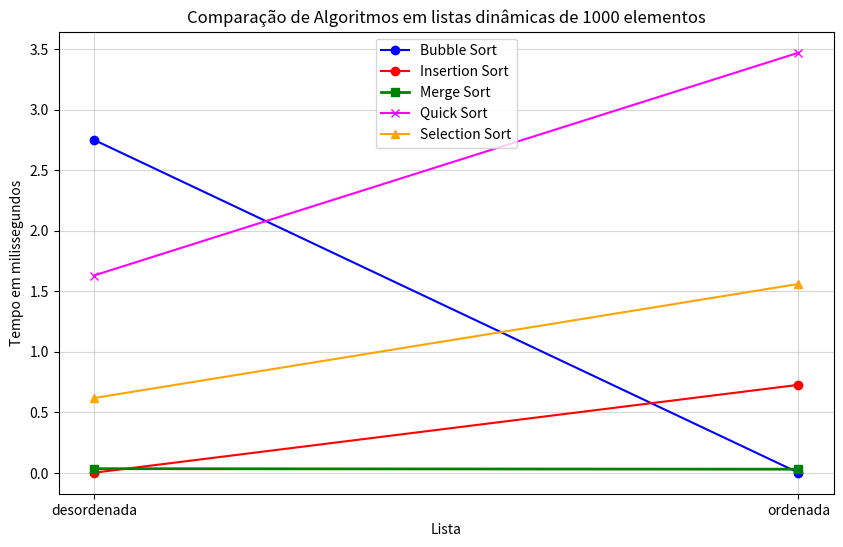

This figure's Python source:
import matplotlib.pyplot as plt


x = ["desordenada", "ordenada"]
bubble = [2.75, 0.0024]
insertion = [0.0023, 0.7276]
merge = [0.0356, 0.0313]
quick = [1.63, 3.4688]
selection = [0.6186, 1.5603]


plt.figure(figsize=(10, 6))


plt.plot(x, bubble, label='Bubble Sort', color='blue', marker='o')
plt.plot(x, insertion, label='Insertion Sort', color='red', marker='o')
plt.plot(x, merge, label='Merge Sort', color='green', marker='s', linewidth=2) 
plt.plot(x, quick, label='Quick Sort', color='magenta', marker='x')
plt.plot(x, selection, label='Selection Sort', color='orange', marker='^')


plt.title('Comparação de Algoritmos em listas dinâmicas de 1000 elementos')
plt.xlabel('Lista')
plt.ylabel('Tempo em milissegundos')

plt.xticks(x)
plt.grid(True, which="both", ls="-", alpha=0.5) 
plt.legend()

plt.show()
